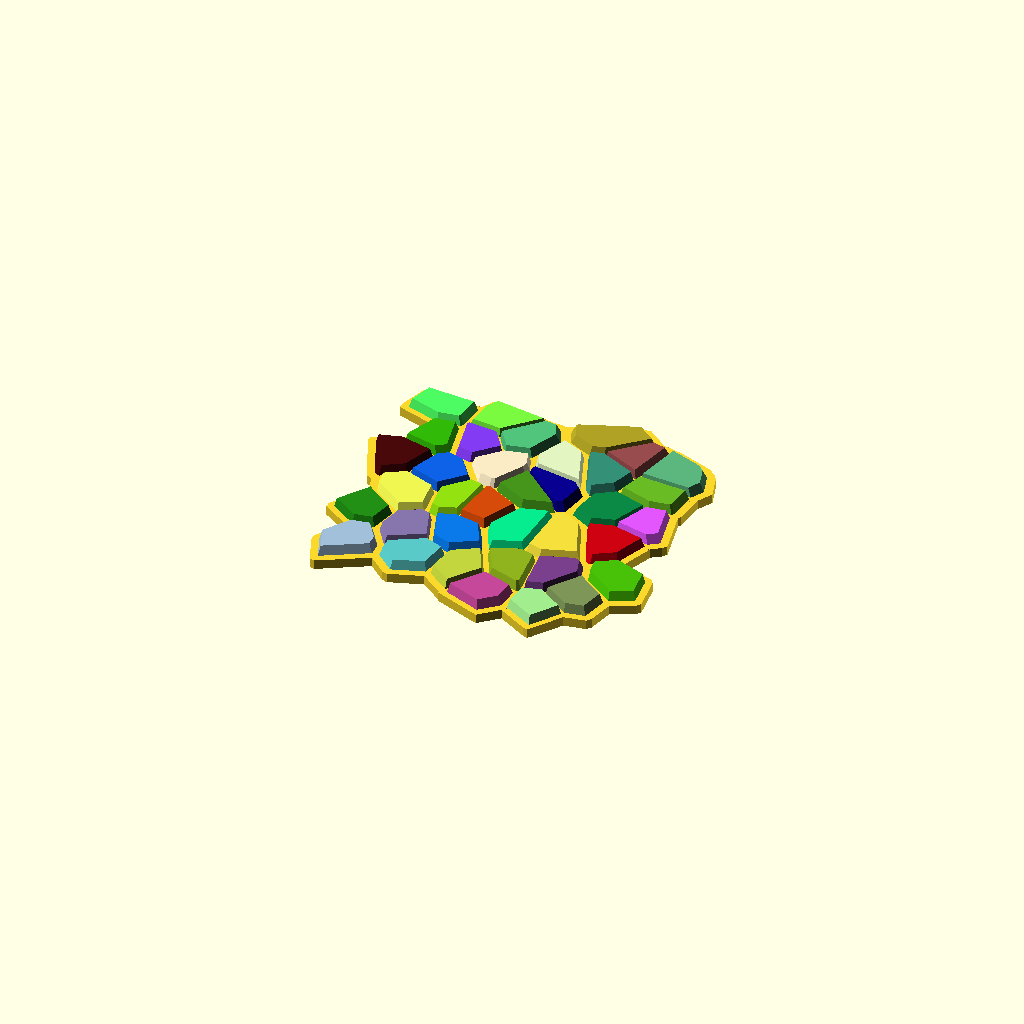
Cell 1 — every parameter at its default value.
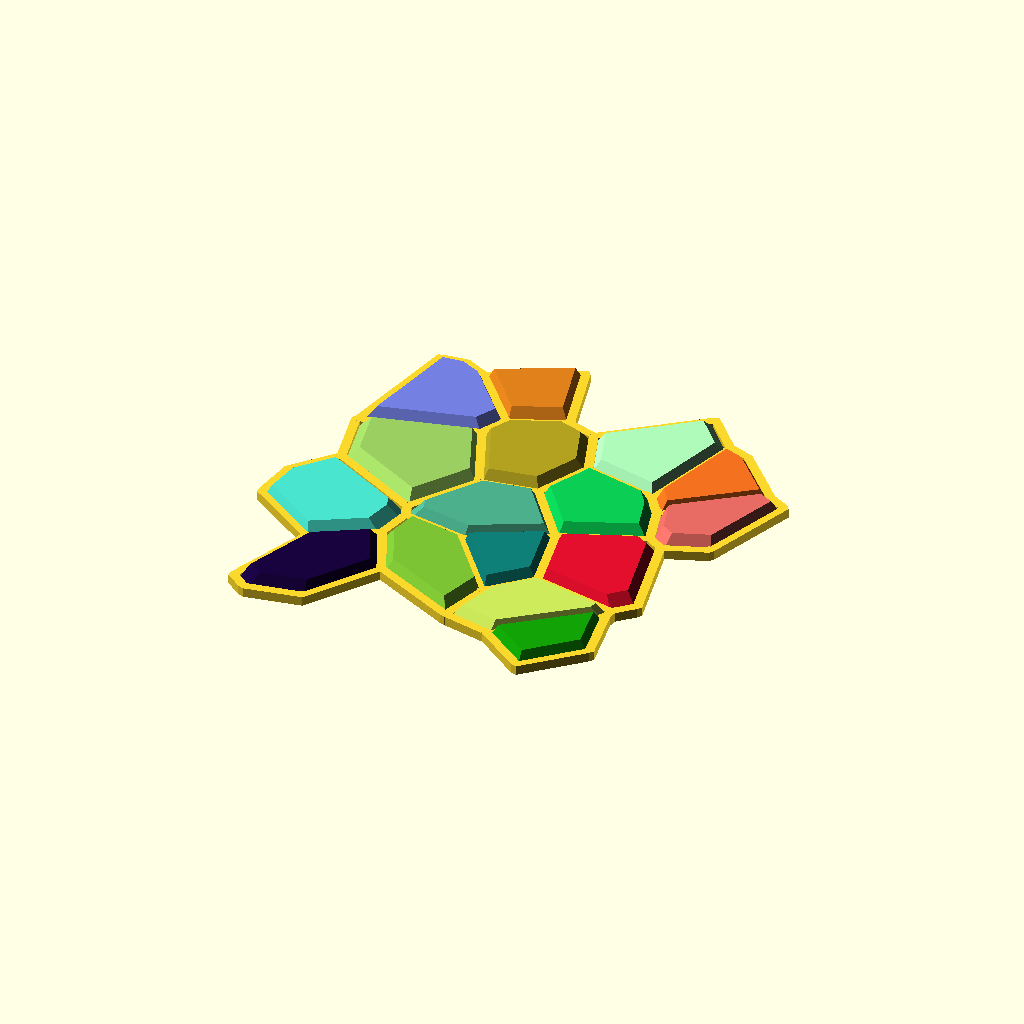
Cell 2 — grid_w set to 10, the other parameters unchanged.
One fixed orthographic camera (rotation 55°, 0°, 25°; colour scheme Cornfield) for every cell.
Source of the model, src/experimental/demo/voronoi_square_cells_demo.scad:
use <hull_polyline2d.scad>;
use <experimental/voronoi_square_cells.scad>;

size = [20, 20];
grid_w = 5;
cells = voronoi_square_cells(size, grid_w);

for(cell = cells) {
    cell_pt = cell[0];
    cell_poly = cell[1];

    linear_extrude(1)
        hull_polyline2d(concat(cell_poly, [cell_poly[0]]), width = 1);
    
    color(rands(0, 1, 3))
    translate(cell_pt)    
    linear_extrude(2, scale = 0.8)
    translate(-cell_pt)    
        polygon(cell_poly);  
}
Customizer parameters (derived from the source; name, type, default, range or options):
size: vector, default [20, 20]
grid_w: number, default 5
